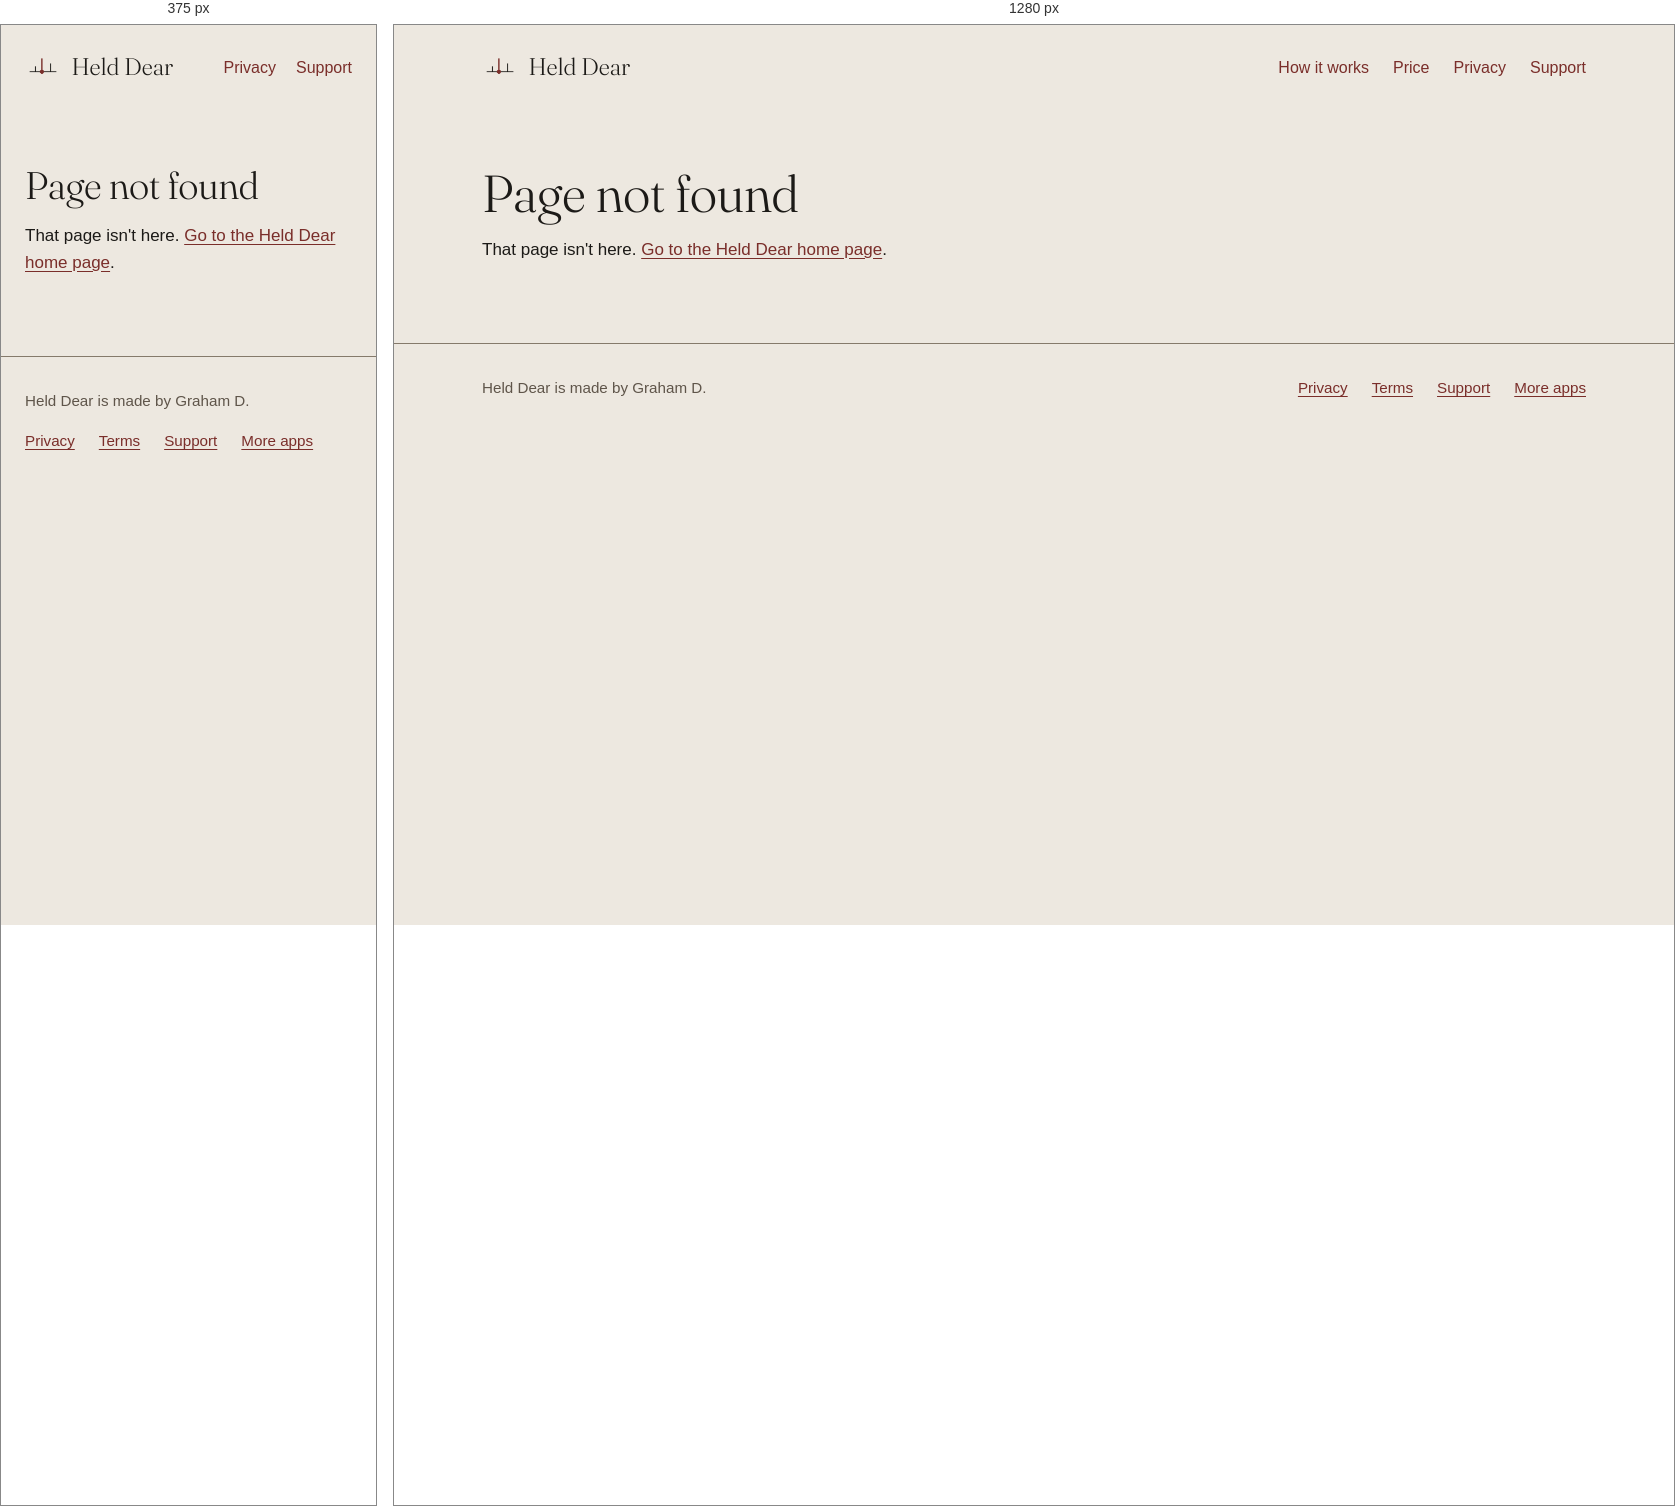
Rendered at 375 px and 1280 px, left to right.

<!-- file: 404.html -->
<!doctype html>
<html lang="en">
<head>
<meta charset="utf-8">
<meta name="viewport" content="width=device-width, initial-scale=1">
<title>Page not found: Held Dear</title>
<meta name="description" content="This page doesn't exist.">
<meta name="theme-color" content="#EDE8E0">
<link rel="icon" type="image/png" href="/favicon.png">
<link rel="apple-touch-icon" href="/apple-touch-icon.png">
<link rel="stylesheet" href="/site.css?v=2.0.0">
</head>
<body>
<a class="skip" href="#main">Skip to the page</a>
<header class="wrap top">
  <a class="home" href="/"><img src="/img/icon.png" alt="">Held Dear</a>
  <nav aria-label="Main"><a class="wide" href="/#how">How it works</a><a class="wide" href="/#price">Price</a><a href="/privacy">Privacy</a><a href="/support">Support</a></nav>
</header>
<main id="main" class="wrap plain">
<h1>Page not found</h1>
<p>That page isn't here. <a href="/">Go to the Held Dear home page</a>.</p>
</main>
<footer>
  <div class="wrap">
    <span>Held Dear is made by Graham D.</span>
    <nav aria-label="Footer"><a href="/privacy">Privacy</a><a href="/terms">Terms</a><a href="/support">Support</a><a href="https://tangomike.app">More apps</a></nav>
  </div>
</footer>
</body>
</html>


/* @media block from site.css */
@media (max-width: 52rem) {
  .hero, .feature, .promise { grid-template-columns: 1fr; gap: 2.5rem; }
  .feature.flip .text { order: 0; }
  .feature, .promise { padding-block: 3.5rem; }
  .top nav a.wide { display: none; }
  .top nav { gap: 1.25rem; }
  .price, .pricing { grid-template-columns: 1fr; }
  .pricing { gap: 2rem; padding-top: 3.5rem; }
  .phone { width: min(80%, 17rem); }
  .phone.tilt { transform: none; }
}